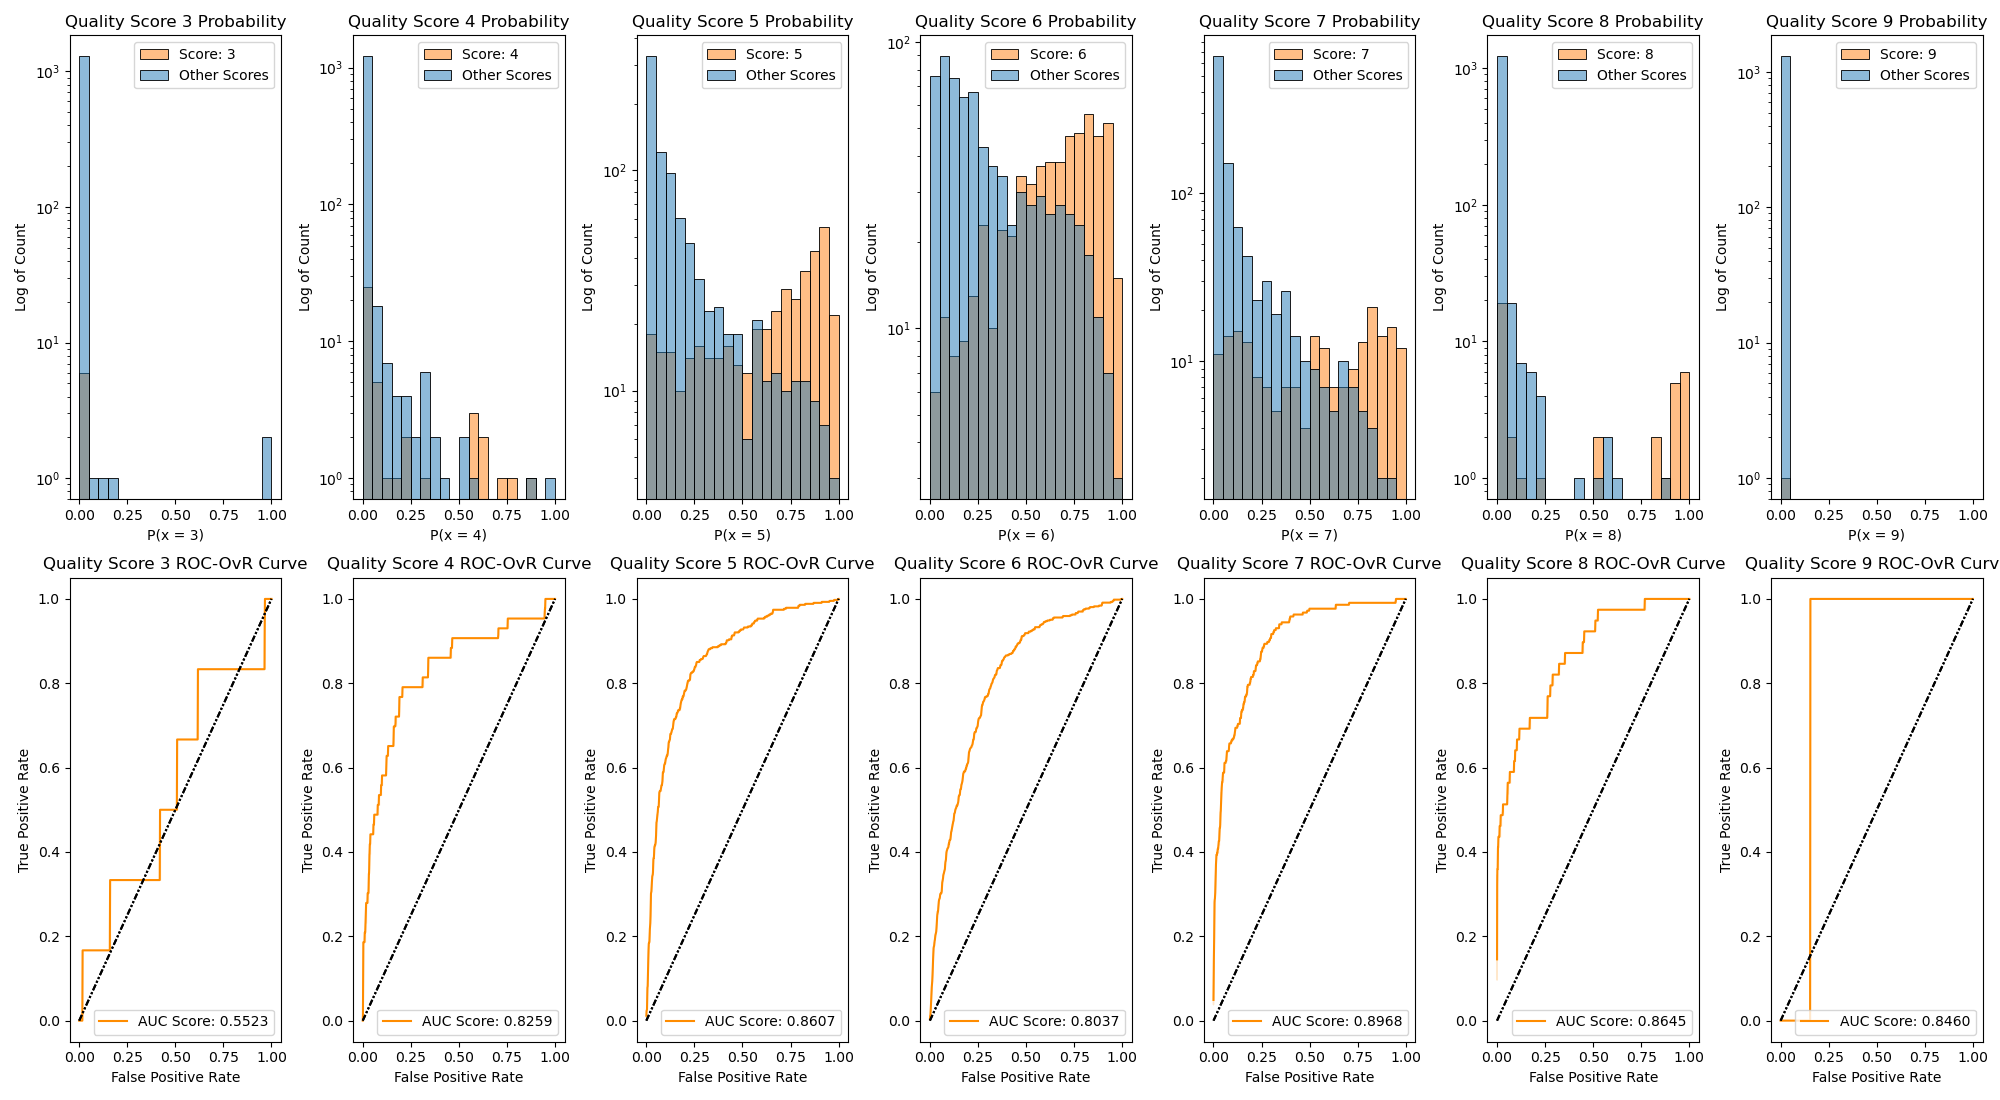

Values plotted in this chart, from the file beside it:
OvO, AUC-score
3, 0.5523
4, 0.8259
5, 0.8607
6, 0.8037
7, 0.8968
8, 0.8645
9, 0.846
